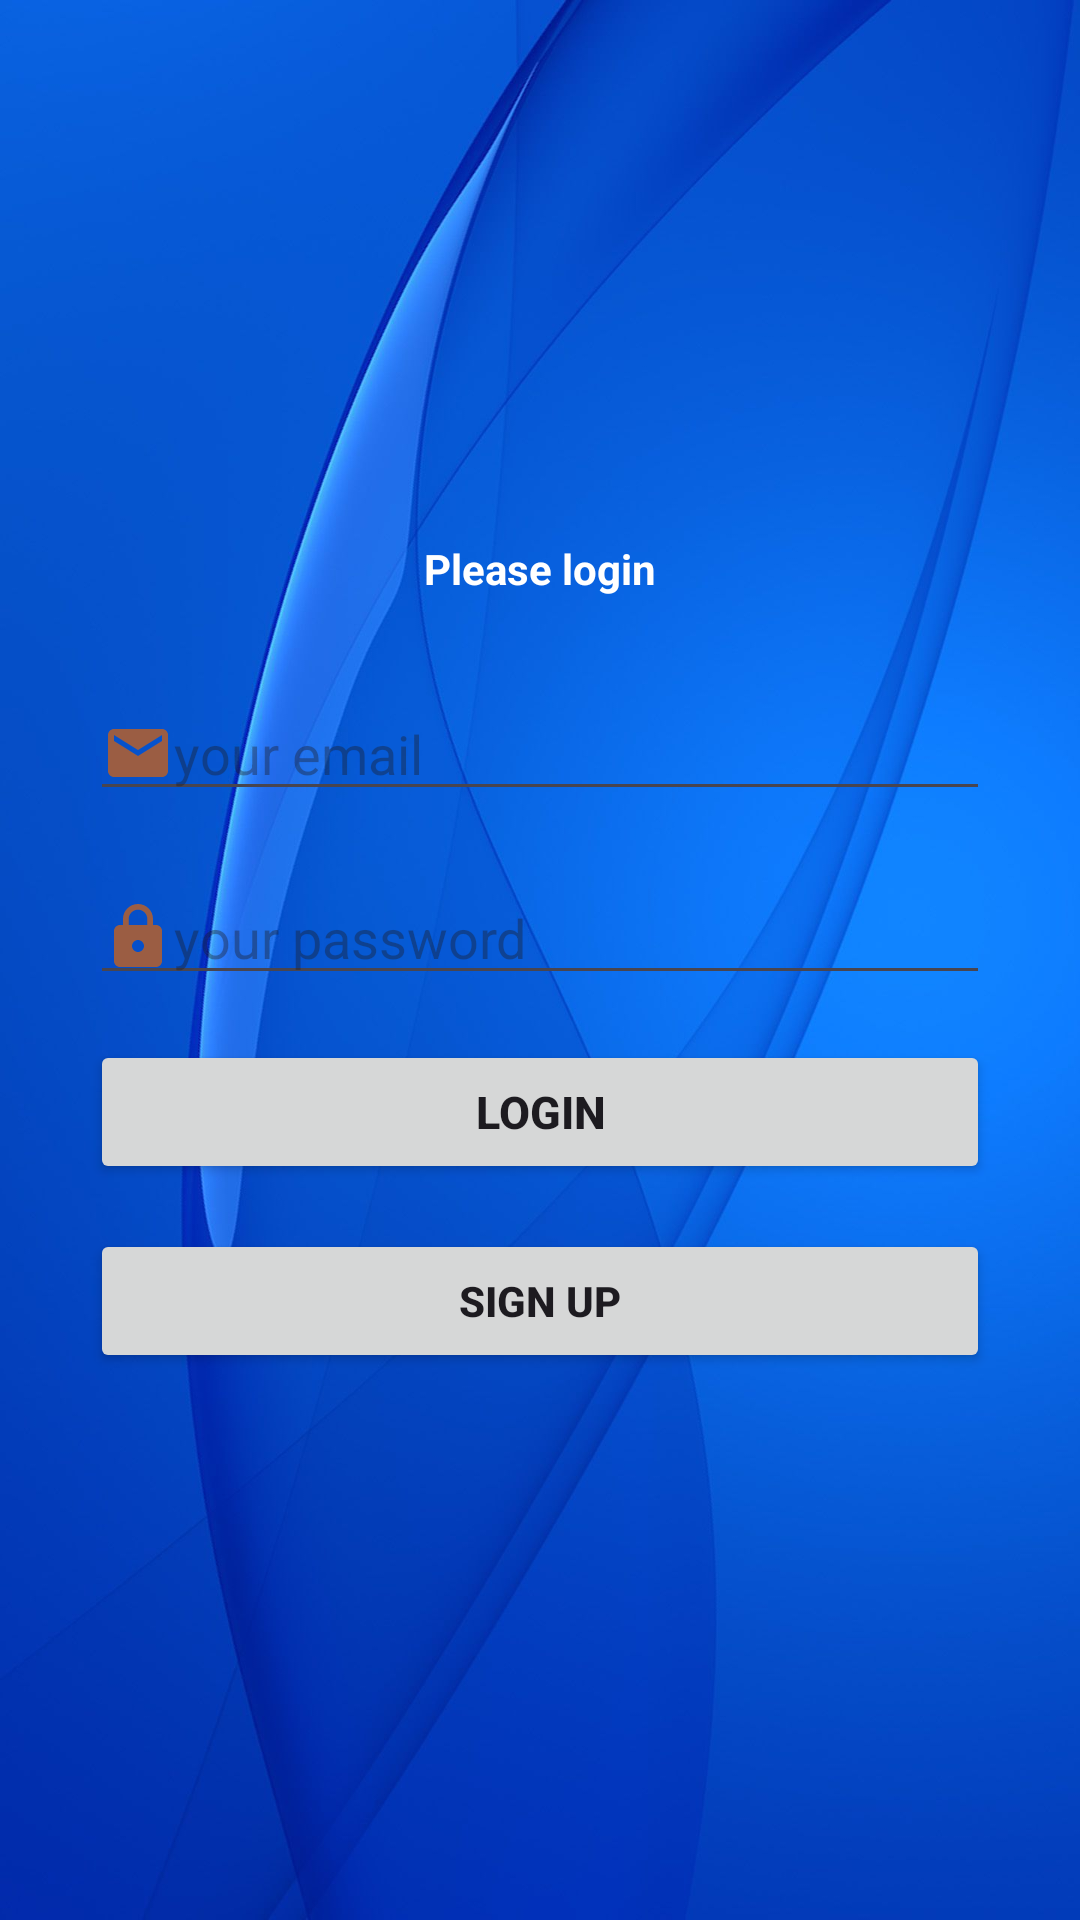

Here is an Android app screen rendered from its layout file. Give the layout XML and the strings, colors and styles it references.
<!-- AndroidManifest.xml: application theme Theme.FourthDay -->
<!-- res/layout/activity_authentication.xml -->
<?xml version="1.0" encoding="utf-8"?>
<LinearLayout
    xmlns:android="http://schemas.android.com/apk/res/android"
    xmlns:app="http://schemas.android.com/apk/res-auto"
    xmlns:tools="http://schemas.android.com/tools"
    android:layout_width="match_parent"
    android:orientation="vertical"
    android:padding="30dp"
    android:background="@drawable/vvv"
    android:layout_height="match_parent"
    tools:context="com.example.login_test_app.AuthenticationActivity">

    <TextView
        android:layout_marginTop="150dp"
        android:layout_width="match_parent"
        android:layout_height="wrap_content"
        android:text="Please login"
        android:textColor="@color/white"
        android:textStyle="bold"
        android:gravity="center" />

    <EditText
        android:layout_marginTop="30dp"
        android:layout_width="match_parent"
        android:layout_height="wrap_content"
        android:hint="your email"

        android:textColor="@color/white"
        android:drawableStart="@drawable/ic_mail"
        android:inputType="textEmailAddress" />

    <EditText
        android:layout_marginTop="20dp"
        android:id="@+id/editTextNumberPassword"
        android:layout_width="match_parent"
        android:hint="your password"
        android:textColor="@color/white"
        android:drawableStart="@drawable/ic_lock"
        android:layout_height="wrap_content"
        android:inputType="numberPassword" />

    <Button
        android:layout_marginTop="15dp"
        android:id="@+id/loginButton"
        android:layout_width="match_parent"
        android:layout_height="wrap_content"
        android:text="Login"
        android:textSize="15dp"
        android:textStyle="bold"/>

    <Button
        android:layout_marginTop="15dp"
        android:id="@+id/signUpButton"
        android:layout_width="match_parent"
        android:layout_height="wrap_content"
        android:text="Sign Up"
        android:textStyle="bold" />
</LinearLayout>
<!-- resources referenced by this layout -->
<resources>
  <!-- drawable ic_lock (drawable) -->
  <vector android:height="24dp" android:tint="#9B5D43"
      android:viewportHeight="24" android:viewportWidth="24"
      android:width="24dp" xmlns:android="http://schemas.android.com/apk/res/android">
      <path android:fillColor="@android:color/white" android:pathData="M18,8h-1L17,6c0,-2.76 -2.24,-5 -5,-5S7,3.24 7,6v2L6,8c-1.1,0 -2,0.9 -2,2v10c0,1.1 0.9,2 2,2h12c1.1,0 2,-0.9 2,-2L20,10c0,-1.1 -0.9,-2 -2,-2zM12,17c-1.1,0 -2,-0.9 -2,-2s0.9,-2 2,-2 2,0.9 2,2 -0.9,2 -2,2zM15.1,8L8.9,8L8.9,6c0,-1.71 1.39,-3.1 3.1,-3.1 1.71,0 3.1,1.39 3.1,3.1v2z"/>
  </vector>
  <!-- drawable ic_mail (drawable) -->
  <vector android:height="24dp" android:tint="#9B5D43"
      android:viewportHeight="24" android:viewportWidth="24"
      android:width="24dp" xmlns:android="http://schemas.android.com/apk/res/android">
      <path android:fillColor="@android:color/white" android:pathData="M20,4L4,4c-1.1,0 -1.99,0.9 -1.99,2L2,18c0,1.1 0.9,2 2,2h16c1.1,0 2,-0.9 2,-2L22,6c0,-1.1 -0.9,-2 -2,-2zM20,8l-8,5 -8,-5L4,6l8,5 8,-5v2z"/>
  </vector>
  <!-- drawable vvv: jpeg bitmap (drawable, 68752 bytes) -->
  <style name="Theme.FourthDay" parent="Base.Theme.FourthDay" />
  <style name="Base.Theme.FourthDay" parent="Theme.Material3.DayNight.NoActionBar">
          
          
      </style>
  <!-- not gathered from this repository: default colours our renderer supplied (Android Studio template values) -->
  <color name="white">#FFFFFFFF</color>
</resources>
